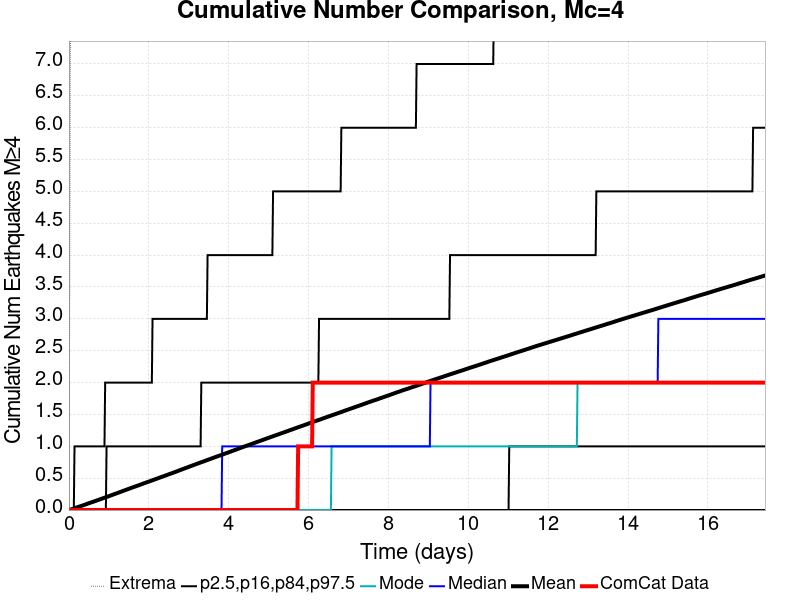

Data behind this chart, as committed beside it:
Time (days), ComCat Data, Simulation Mean, Simulation Median, Simulation Mode, Simulation Minimum, Simulation Maximum, 2.5 %-ile, 16 %-ile, 84 %-ile, 97.5 %-ile
0.0, 0.0, 0.0, 0.0, 0.0, 0.0, 0.0, 0.0, 0.0, 0.0, 0.0
0.01745, 0.0, 0.00291, 0.0, 0.0, 0.0, 3.0, 0.0, 0.0, 0.0, 0.0
0.03489, 0.0, 0.00648, 0.0, 0.0, 0.0, 7.0, 0.0, 0.0, 0.0, 0.0
0.05234, 0.0, 0.00995, 0.0, 0.0, 0.0, 8.0, 0.0, 0.0, 0.0, 0.0
0.06979, 0.0, 0.01327, 0.0, 0.0, 0.0, 8.0, 0.0, 0.0, 0.0, 0.0
0.08724, 0.0, 0.0168, 0.0, 0.0, 0.0, 8.0, 0.0, 0.0, 0.0, 0.0
0.1047, 0.0, 0.02041, 0.0, 0.0, 0.0, 8.0, 0.0, 0.0, 0.0, 0.0
0.1221, 0.0, 0.0242, 0.0, 0.0, 0.0, 8.0, 0.0, 0.0, 0.0, 0.0
0.1396, 0.0, 0.02799, 0.0, 0.0, 0.0, 9.0, 0.0, 0.0, 0.0, 1.0
0.157, 0.0, 0.03192, 0.0, 0.0, 0.0, 9.0, 0.0, 0.0, 0.0, 1.0
0.1745, 0.0, 0.03613, 0.0, 0.0, 0.0, 12.0, 0.0, 0.0, 0.0, 1.0
0.1919, 0.0, 0.03994, 0.0, 0.0, 0.0, 14.0, 0.0, 0.0, 0.0, 1.0
0.2094, 0.0, 0.04358, 0.0, 0.0, 0.0, 15.0, 0.0, 0.0, 0.0, 1.0
0.2268, 0.0, 0.04719, 0.0, 0.0, 0.0, 15.0, 0.0, 0.0, 0.0, 1.0
0.2443, 0.0, 0.05115, 0.0, 0.0, 0.0, 15.0, 0.0, 0.0, 0.0, 1.0
0.2617, 0.0, 0.05453, 0.0, 0.0, 0.0, 15.0, 0.0, 0.0, 0.0, 1.0
0.2792, 0.0, 0.05804, 0.0, 0.0, 0.0, 15.0, 0.0, 0.0, 0.0, 1.0
0.2966, 0.0, 0.062, 0.0, 0.0, 0.0, 16.0, 0.0, 0.0, 0.0, 1.0
0.3141, 0.0, 0.06563, 0.0, 0.0, 0.0, 17.0, 0.0, 0.0, 0.0, 1.0
0.3315, 0.0, 0.06948, 0.0, 0.0, 0.0, 20.0, 0.0, 0.0, 0.0, 1.0
0.3489, 0.0, 0.07343, 0.0, 0.0, 0.0, 21.0, 0.0, 0.0, 0.0, 1.0
0.3664, 0.0, 0.07717, 0.0, 0.0, 0.0, 23.0, 0.0, 0.0, 0.0, 1.0
0.3838, 0.0, 0.08095, 0.0, 0.0, 0.0, 24.0, 0.0, 0.0, 0.0, 1.0
0.4013, 0.0, 0.08473, 0.0, 0.0, 0.0, 26.0, 0.0, 0.0, 0.0, 1.0
0.4187, 0.0, 0.08874, 0.0, 0.0, 0.0, 26.0, 0.0, 0.0, 0.0, 1.0
0.4362, 0.0, 0.09282, 0.0, 0.0, 0.0, 27.0, 0.0, 0.0, 0.0, 1.0
0.4536, 0.0, 0.09696, 0.0, 0.0, 0.0, 28.0, 0.0, 0.0, 0.0, 1.0
0.4711, 0.0, 0.1009, 0.0, 0.0, 0.0, 30.0, 0.0, 0.0, 0.0, 1.0
0.4885, 0.0, 0.105, 0.0, 0.0, 0.0, 31.0, 0.0, 0.0, 0.0, 1.0
0.506, 0.0, 0.1085, 0.0, 0.0, 0.0, 33.0, 0.0, 0.0, 0.0, 1.0
0.5234, 0.0, 0.1121, 0.0, 0.0, 0.0, 33.0, 0.0, 0.0, 0.0, 1.0
0.5409, 0.0, 0.1161, 0.0, 0.0, 0.0, 35.0, 0.0, 0.0, 0.0, 1.0
0.5583, 0.0, 0.12, 0.0, 0.0, 0.0, 36.0, 0.0, 0.0, 0.0, 1.0
0.5758, 0.0, 0.1238, 0.0, 0.0, 0.0, 37.0, 0.0, 0.0, 0.0, 1.0
0.5932, 0.0, 0.1272, 0.0, 0.0, 0.0, 37.0, 0.0, 0.0, 0.0, 1.0
0.6107, 0.0, 0.131, 0.0, 0.0, 0.0, 37.0, 0.0, 0.0, 0.0, 1.0
0.6281, 0.0, 0.1345, 0.0, 0.0, 0.0, 39.0, 0.0, 0.0, 0.0, 1.0
0.6456, 0.0, 0.1386, 0.0, 0.0, 0.0, 40.0, 0.0, 0.0, 0.0, 1.0
0.663, 0.0, 0.1424, 0.0, 0.0, 0.0, 41.0, 0.0, 0.0, 0.0, 1.0
0.6804, 0.0, 0.1462, 0.0, 0.0, 0.0, 41.0, 0.0, 0.0, 0.0, 1.0
0.6979, 0.0, 0.1502, 0.0, 0.0, 0.0, 41.0, 0.0, 0.0, 0.0, 1.0
0.7153, 0.0, 0.1543, 0.0, 0.0, 0.0, 45.0, 0.0, 0.0, 0.0, 1.0
0.7328, 0.0, 0.1581, 0.0, 0.0, 0.0, 46.0, 0.0, 0.0, 0.0, 1.0
0.7502, 0.0, 0.162, 0.0, 0.0, 0.0, 47.0, 0.0, 0.0, 0.0, 1.0
0.7677, 0.0, 0.166, 0.0, 0.0, 0.0, 47.0, 0.0, 0.0, 0.0, 1.0
0.7851, 0.0, 0.1698, 0.0, 0.0, 0.0, 49.0, 0.0, 0.0, 0.0, 1.0
0.8026, 0.0, 0.1741, 0.0, 0.0, 0.0, 52.0, 0.0, 0.0, 0.0, 1.0
0.82, 0.0, 0.1782, 0.0, 0.0, 0.0, 56.0, 0.0, 0.0, 0.0, 1.0
0.8375, 0.0, 0.1819, 0.0, 0.0, 0.0, 57.0, 0.0, 0.0, 0.0, 1.0
0.8549, 0.0, 0.1855, 0.0, 0.0, 0.0, 57.0, 0.0, 0.0, 0.0, 1.0
0.8724, 0.0, 0.1896, 0.0, 0.0, 0.0, 59.0, 0.0, 0.0, 0.0, 1.0
0.8898, 0.0, 0.1935, 0.0, 0.0, 0.0, 60.0, 0.0, 0.0, 0.0, 1.0
0.9073, 0.0, 0.1976, 0.0, 0.0, 0.0, 60.0, 0.0, 0.0, 0.0, 2.0
0.9247, 0.0, 0.2013, 0.0, 0.0, 0.0, 60.0, 0.0, 0.0, 0.0, 2.0
0.9422, 0.0, 0.2055, 0.0, 0.0, 0.0, 60.0, 0.0, 0.0, 1.0, 2.0
0.9596, 0.0, 0.2092, 0.0, 0.0, 0.0, 61.0, 0.0, 0.0, 1.0, 2.0
0.9771, 0.0, 0.2129, 0.0, 0.0, 0.0, 63.0, 0.0, 0.0, 1.0, 2.0
0.9945, 0.0, 0.217, 0.0, 0.0, 0.0, 63.0, 0.0, 0.0, 1.0, 2.0
1.012, 0.0, 0.2211, 0.0, 0.0, 0.0, 64.0, 0.0, 0.0, 1.0, 2.0
1.029, 0.0, 0.225, 0.0, 0.0, 0.0, 64.0, 0.0, 0.0, 1.0, 2.0
... 940 more rows
